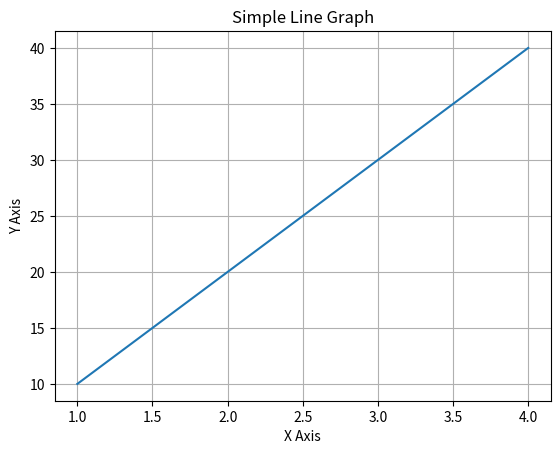

The matplotlib source for this figure:
# 🔹Line Plot
import matplotlib.pyplot as plt
x=[1,2,3,4]
y=[10,20,30,40]
plt.plot(x, y)                 # Plot line chart
plt.title("Simple Line Graph") # Add a title
plt.xlabel("X Axis")           # Label X
plt.ylabel("Y Axis")           # Label Y
plt.grid(True)                 # Show grid
plt.show()                     # Display the plot